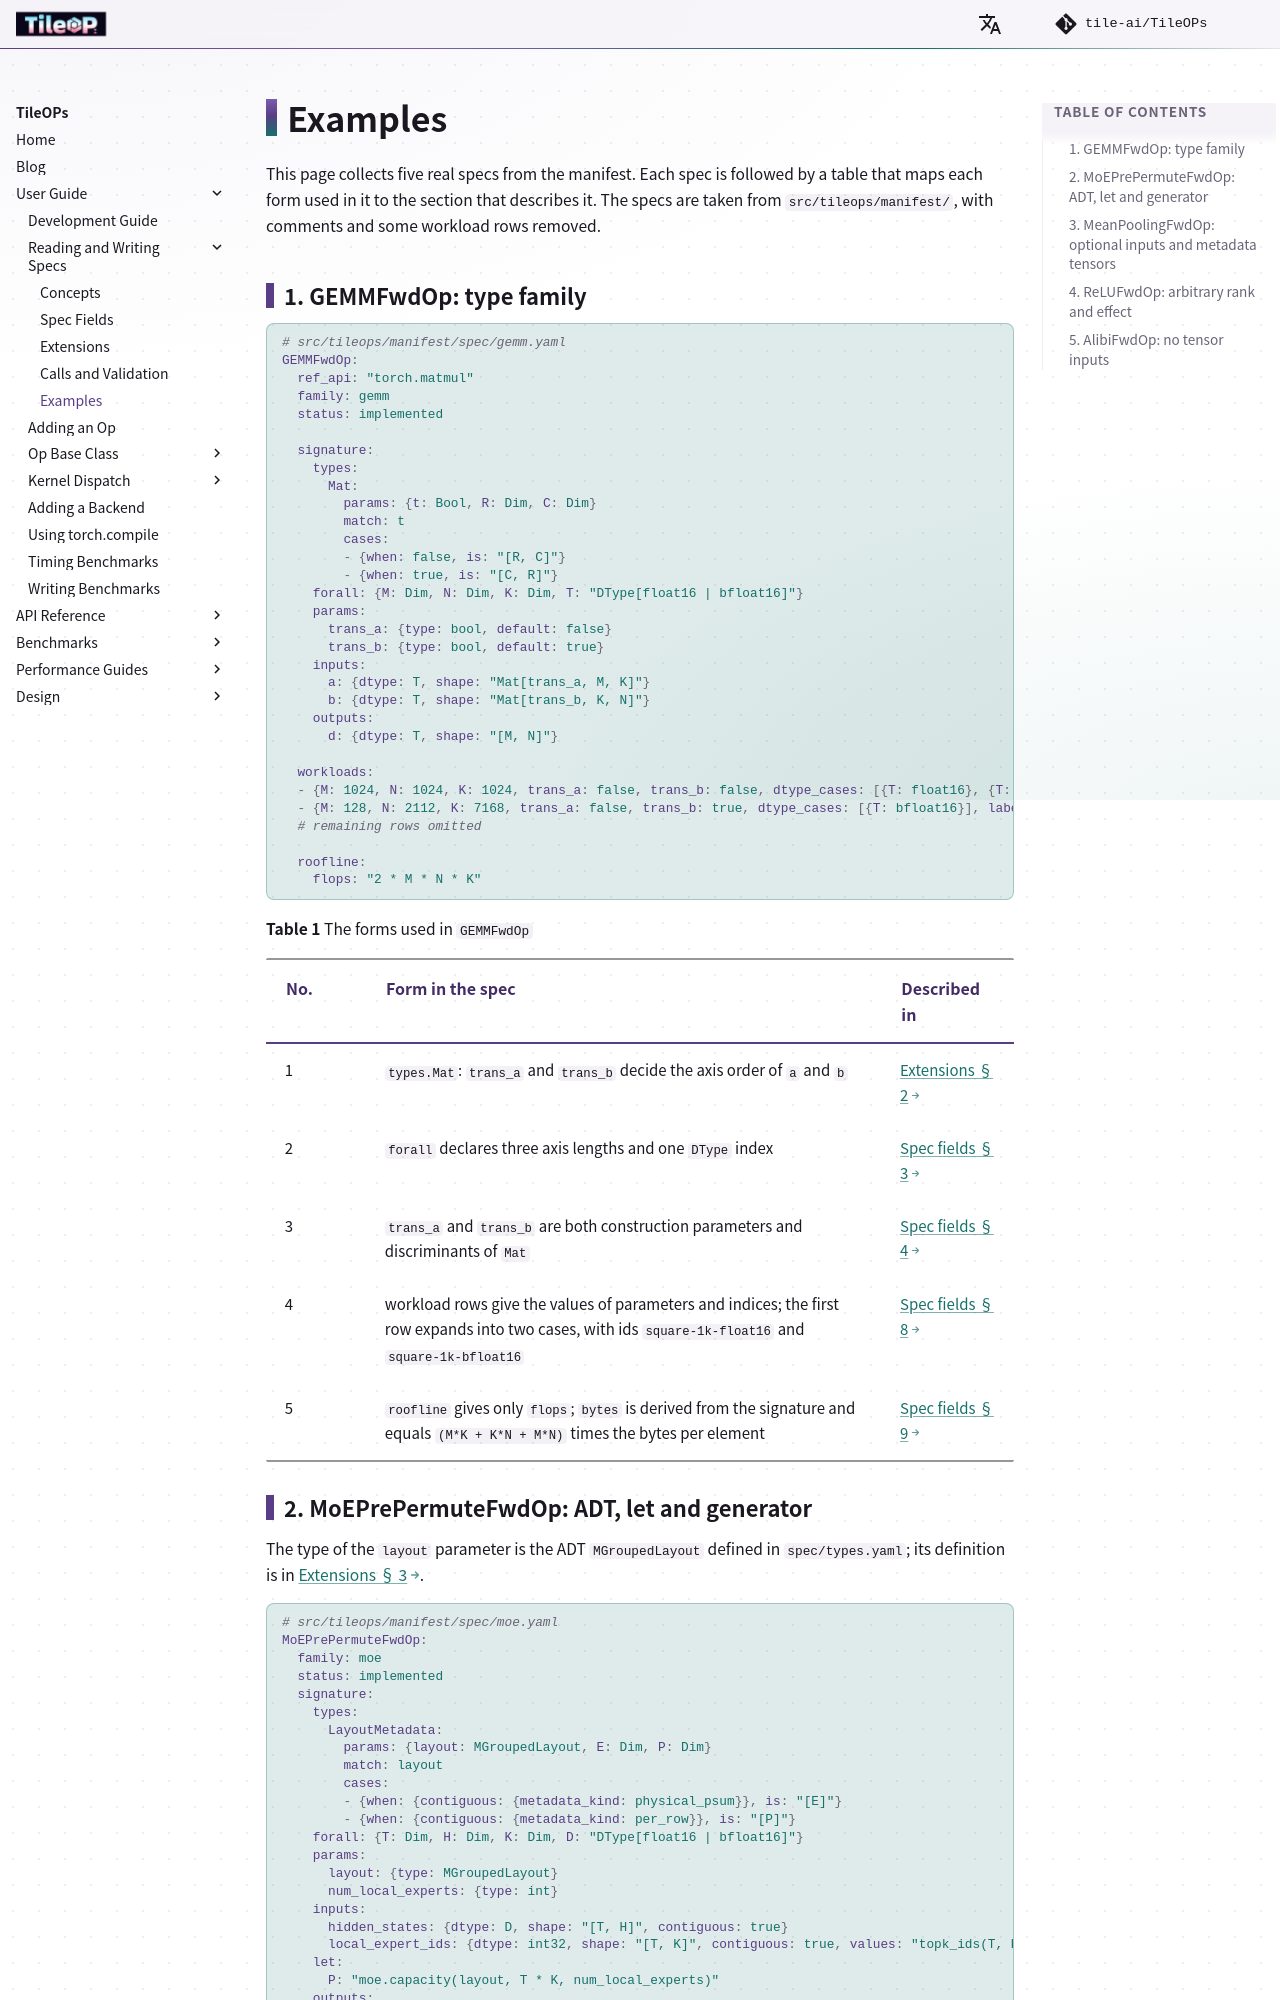

repository: tile-ai/TileOPs.github.io · page: user-guide/manifest/examples/index.html · generator: mkdocs

# Examples

This page collects five real specs from the manifest. Each spec is followed by a table that maps each form used in it to the section that describes it. The specs are taken from `src/tileops/manifest/`, with comments and some workload rows removed.

## 1. GEMMFwdOp: type family {#gemm}

```yaml
# src/tileops/manifest/spec/gemm.yaml
GEMMFwdOp:
  ref_api: "torch.matmul"
  family: gemm
  status: implemented

  signature:
    types:
      Mat:
        params: {t: Bool, R: Dim, C: Dim}
        match: t
        cases:
        - {when: false, is: "[R, C]"}
        - {when: true, is: "[C, R]"}
    forall: {M: Dim, N: Dim, K: Dim, T: "DType[float16 | bfloat16]"}
    params:
      trans_a: {type: bool, default: false}
      trans_b: {type: bool, default: true}
    inputs:
      a: {dtype: T, shape: "Mat[trans_a, M, K]"}
      b: {dtype: T, shape: "Mat[trans_b, K, N]"}
    outputs:
      d: {dtype: T, shape: "[M, N]"}

  workloads:
  - {M: 1024, N: 1024, K: 1024, trans_a: false, trans_b: false, dtype_cases: [{T: float16}, {T: bfloat16}], label: square-1k}
  - {M: 128, N: 2112, K: 7168, trans_a: false, trans_b: true, dtype_cases: [{T: bfloat16}], label: ds-v3-decode-qkv-a}
  # remaining rows omitted

  roofline:
    flops: "2 * M * N * K"
```

**Table 1** The forms used in `GEMMFwdOp`

| No. | Form in the spec | Described in |
| --- | --- | --- |
| 1 | `types.Mat`: `trans_a` and `trans_b` decide the axis order of `a` and `b` | [Extensions § 2](extensions.md#type-family) |
| 2 | `forall` declares three axis lengths and one `DType` index | [Spec fields § 3](writing.md#forall) |
| 3 | `trans_a` and `trans_b` are both construction parameters and discriminants of `Mat` | [Spec fields § 4](writing.md#params) |
| 4 | workload rows give the values of parameters and indices; the first row expands into two cases, with ids `square-1k-float16` and `square-1k-bfloat16` | [Spec fields § 8](writing.md#workloads) |
| 5 | `roofline` gives only `flops`; `bytes` is derived from the signature and equals `(M*K + K*N + M*N)` times the bytes per element | [Spec fields § 9](writing.md#roofline) |
